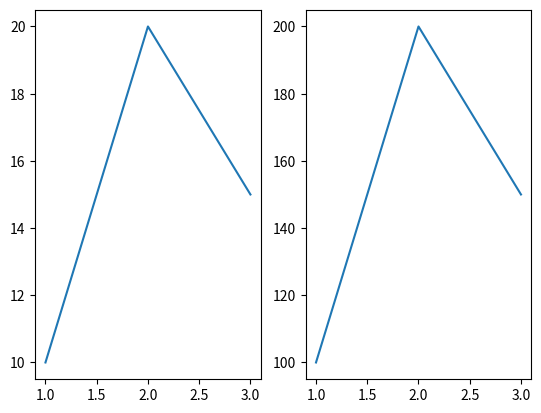

Write Python code to recreate this figure.
import matplotlib.pyplot as plt
plt.subplot(1,2,1)
plt.plot([1,2,3,],[10,20,15])

plt.subplot(1,2,2)
plt.plot([1,2,3],[100,200,150])

plt.show()
